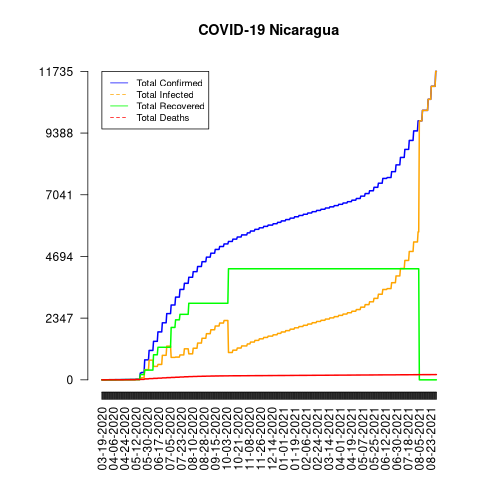

Values plotted in this chart, from the file beside it:
date, total_confirmed, total_deaths, total_recovered, total_infected, mortality_rate, recovery_rate, daily_growth_rate
03-19-2020, 1, 0, 0, 1, 0, 0, 1
03-20-2020, 1, 0, 0, 1, 0, 0, 1.0
03-21-2020, 2, 0, 0, 2, 0, 0, 2.0
03-22-2020, 2, 0, 0, 2, 0, 0, 1.0
03-23-2020, 2, 0, 0, 2, 0, 0, 1.0
03-24-2020, 2, 0, 0, 2, 0, 0, 1.0
03-25-2020, 2, 0, 0, 2, 0, 0, 1.0
03-26-2020, 2, 0, 0, 2, 0, 0, 1.0
03-27-2020, 2, 1, 0, 2, 50.0, 0, 1.0
03-28-2020, 4, 1, 0, 4, 25.0, 0, 2.0
03-29-2020, 4, 1, 0, 4, 25.0, 0, 1.0
03-30-2020, 4, 1, 0, 4, 25.0, 0, 1.0
03-31-2020, 5, 1, 0, 5, 20.0, 0, 1.25
04-01-2020, 5, 1, 0, 5, 20.0, 0, 1.0
04-02-2020, 5, 1, 0, 5, 20.0, 0, 1.0
04-03-2020, 5, 1, 0, 5, 20.0, 0, 1.0
04-04-2020, 5, 1, 0, 5, 20.0, 0, 1.0
04-05-2020, 6, 1, 0, 6, 16.67, 0, 1.2
04-06-2020, 6, 1, 0, 6, 16.67, 0, 1.0
04-07-2020, 6, 1, 0, 6, 16.67, 0, 1.0
04-08-2020, 6, 1, 0, 6, 16.67, 0, 1.0
04-09-2020, 7, 1, 0, 7, 14.29, 0, 1.167
04-10-2020, 7, 1, 0, 7, 14.29, 0, 1.0
04-11-2020, 8, 1, 0, 8, 12.5, 0, 1.143
04-12-2020, 9, 1, 4, 5, 11.11, 44.44, 1.125
04-13-2020, 9, 1, 4, 5, 11.11, 44.44, 1.0
04-14-2020, 9, 1, 4, 5, 11.11, 44.44, 1.0
04-15-2020, 9, 1, 4, 5, 11.11, 44.44, 1.0
04-16-2020, 9, 1, 4, 5, 11.11, 44.44, 1.0
04-17-2020, 9, 1, 4, 5, 11.11, 44.44, 1.0
04-18-2020, 9, 2, 6, 3, 22.22, 66.67, 1.0
04-19-2020, 10, 2, 6, 4, 20.0, 60.0, 1.111
04-20-2020, 10, 2, 6, 4, 20.0, 60.0, 1.0
04-21-2020, 10, 2, 7, 3, 20.0, 70.0, 1.0
04-22-2020, 10, 2, 7, 3, 20.0, 70.0, 1.0
04-23-2020, 11, 3, 7, 4, 27.27, 63.64, 1.1
04-24-2020, 11, 3, 7, 4, 27.27, 63.64, 1.0
04-25-2020, 12, 3, 7, 5, 25.0, 58.33, 1.091
04-26-2020, 13, 3, 7, 6, 23.08, 53.85, 1.083
04-27-2020, 13, 3, 7, 6, 23.08, 53.85, 1.0
04-28-2020, 13, 3, 7, 6, 23.08, 53.85, 1.0
04-29-2020, 13, 3, 7, 6, 23.08, 53.85, 1.0
04-30-2020, 14, 3, 7, 7, 21.43, 50.0, 1.077
05-01-2020, 14, 3, 7, 7, 21.43, 50.0, 1.0
05-02-2020, 14, 3, 7, 7, 21.43, 50.0, 1.0
05-03-2020, 15, 5, 7, 8, 33.33, 46.67, 1.071
05-04-2020, 15, 5, 7, 8, 33.33, 46.67, 1.0
05-05-2020, 16, 5, 7, 9, 31.25, 43.75, 1.067
05-06-2020, 16, 5, 7, 9, 31.25, 43.75, 1.0
05-07-2020, 16, 5, 7, 9, 31.25, 43.75, 1.0
05-08-2020, 16, 5, 7, 9, 31.25, 43.75, 1.0
05-09-2020, 16, 5, 7, 9, 31.25, 43.75, 1.0
05-10-2020, 16, 5, 7, 9, 31.25, 43.75, 1.0
05-11-2020, 16, 5, 7, 9, 31.25, 43.75, 1.0
05-12-2020, 25, 8, 7, 18, 32.0, 28.0, 1.562
05-13-2020, 25, 8, 7, 18, 32.0, 28.0, 1.0
05-14-2020, 25, 8, 7, 18, 32.0, 28.0, 1.0
05-15-2020, 25, 8, 7, 18, 32.0, 28.0, 1.0
05-16-2020, 25, 8, 7, 18, 32.0, 28.0, 1.0
05-17-2020, 25, 8, 7, 18, 32.0, 28.0, 1.0
... 472 more rows
